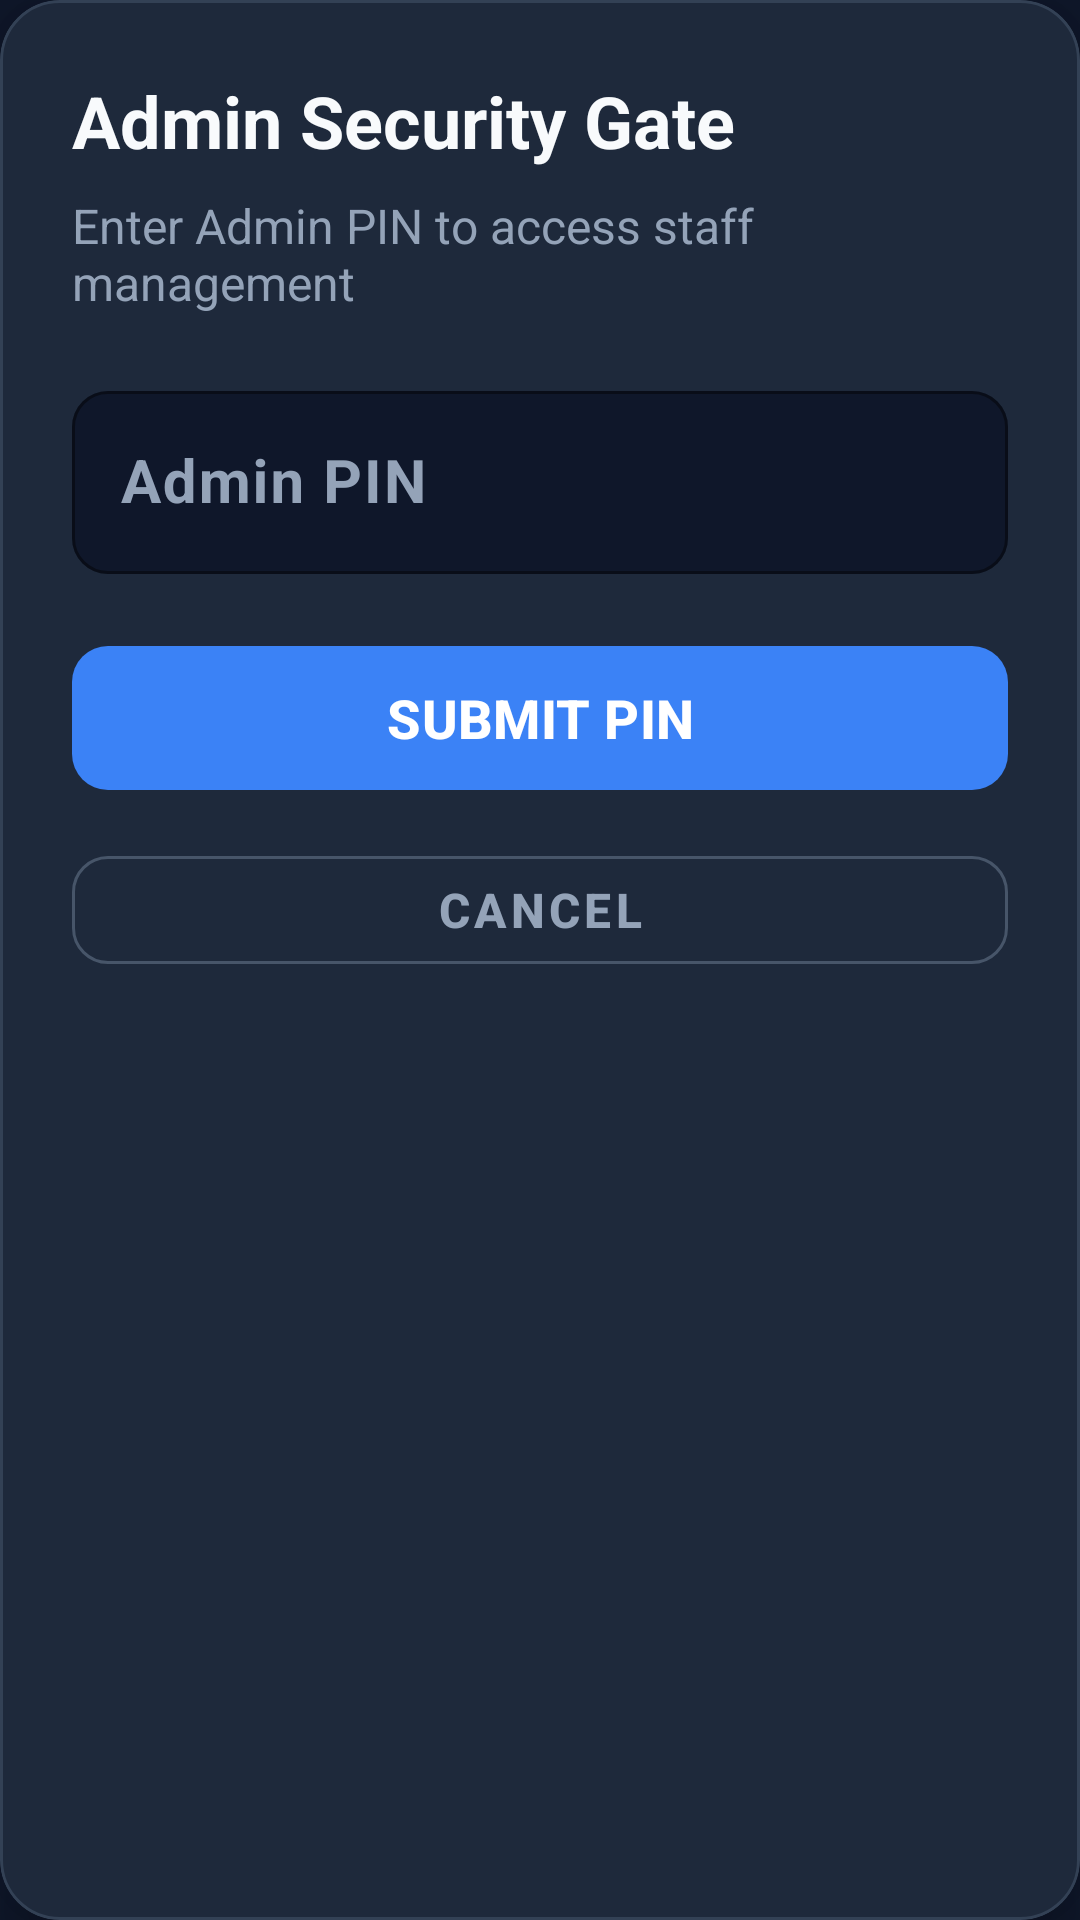

This screen was rendered from an Android layout file. Write that file and the resources it references.
<!-- AndroidManifest.xml: application theme Theme.GFEAttendanceManager -->
<!-- res/layout/dialog_settings.xml -->
<?xml version="1.0" encoding="utf-8"?>
<com.google.android.material.card.MaterialCardView
    xmlns:android="http://schemas.android.com/apk/res/android"
    xmlns:app="http://schemas.android.com/apk/res-auto"
    xmlns:tools="http://schemas.android.com/tools"
    android:layout_width="match_parent"
    android:layout_height="wrap_content"
    app:cardBackgroundColor="@color/bg_card"
    app:cardCornerRadius="20dp"
    app:cardElevation="12dp"
    app:strokeColor="@color/bg_card_stroke"
    app:strokeWidth="1dp">

    <FrameLayout
        android:layout_width="match_parent"
        android:layout_height="wrap_content"
        android:padding="24dp">

        
        <LinearLayout
            android:id="@+id/layoutPinGate"
            android:layout_width="match_parent"
            android:layout_height="wrap_content"
            android:orientation="vertical"
            android:visibility="visible"
            tools:visibility="visible">

            <TextView
                android:layout_width="match_parent"
                android:layout_height="wrap_content"
                android:text="@string/admin_security_gate"
                android:textColor="@color/text_primary"
                android:textSize="24sp"
                android:textStyle="bold" />

            <TextView
                android:layout_width="match_parent"
                android:layout_height="wrap_content"
                android:layout_marginTop="8dp"
                android:text="@string/enter_admin_pin"
                android:textColor="@color/text_secondary"
                android:textSize="16sp" />

            
            <com.google.android.material.textfield.TextInputLayout
                android:layout_width="match_parent"
                android:layout_height="wrap_content"
                android:layout_marginTop="20dp"
                android:hint="@string/hint_admin_pin"
                android:textColorHint="@color/text_secondary"
                app:boxBackgroundColor="@color/bg_main"
                app:boxStrokeColor="@color/accent_blue"
                app:hintTextColor="@color/accent_blue"
                app:boxCornerRadiusTopStart="12dp"
                app:boxCornerRadiusTopEnd="12dp"
                app:boxCornerRadiusBottomStart="12dp"
                app:boxCornerRadiusBottomEnd="12dp">

                <com.google.android.material.textfield.TextInputEditText
                    android:id="@+id/etPin"
                    android:layout_width="match_parent"
                    android:layout_height="wrap_content"
                    android:inputType="numberPassword"
                    android:maxLength="8"
                    android:textColor="@color/text_primary"
                    android:textSize="20sp"
                    android:textStyle="bold" />

            </com.google.android.material.textfield.TextInputLayout>

            
            <TextView
                android:id="@+id/tvPinError"
                android:layout_width="match_parent"
                android:layout_height="wrap_content"
                android:layout_marginTop="8dp"
                android:text="@string/incorrect_pin"
                android:textColor="@color/color_clock_out_btn"
                android:textSize="14sp"
                android:visibility="gone"
                tools:visibility="visible" />

            
            <com.google.android.material.button.MaterialButton
                android:id="@+id/btnSubmitPin"
                android:layout_width="match_parent"
                android:layout_height="56dp"
                android:layout_marginTop="20dp"
                android:text="@string/submit_pin"
                android:textColor="@color/white"
                android:textSize="18sp"
                android:textStyle="bold"
                app:cornerRadius="12dp"
                app:backgroundTint="@color/accent_blue" />

            
            <com.google.android.material.button.MaterialButton
                android:id="@+id/btnPinCancel"
                style="@style/Widget.MaterialComponents.Button.OutlinedButton"
                android:layout_width="match_parent"
                android:layout_height="48dp"
                android:layout_marginTop="12dp"
                android:text="@string/cancel"
                android:textColor="@color/text_secondary"
                android:textSize="16sp"
                android:textStyle="bold"
                app:strokeColor="@color/color_clock_out_stroke"
                app:cornerRadius="12dp" />

        </LinearLayout>

        
        <LinearLayout
            android:id="@+id/layoutAdminControls"
            android:layout_width="match_parent"
            android:layout_height="wrap_content"
            android:orientation="vertical"
            android:visibility="gone"
            tools:visibility="gone">

            <TextView
                android:layout_width="match_parent"
                android:layout_height="wrap_content"
                android:text="@string/admin_settings"
                android:textColor="@color/text_primary"
                android:textSize="24sp"
                android:textStyle="bold" />

            <TextView
                android:layout_width="match_parent"
                android:layout_height="wrap_content"
                android:layout_marginTop="8dp"
                android:text="@string/configure_server_url"
                android:textColor="@color/text_secondary"
                android:textSize="16sp" />

            
            <com.google.android.material.textfield.TextInputLayout
                android:layout_width="match_parent"
                android:layout_height="wrap_content"
                android:layout_marginTop="20dp"
                android:hint="@string/hint_server_url"
                android:textColorHint="@color/text_secondary"
                app:boxBackgroundColor="@color/bg_main"
                app:boxStrokeColor="@color/color_clock_in_stroke"
                app:hintTextColor="@color/color_clock_in_stroke"
                app:boxCornerRadiusTopStart="12dp"
                app:boxCornerRadiusTopEnd="12dp"
                app:boxCornerRadiusBottomStart="12dp"
                app:boxCornerRadiusBottomEnd="12dp">

                <com.google.android.material.textfield.TextInputEditText
                    android:id="@+id/etServerUrl"
                    android:layout_width="match_parent"
                    android:layout_height="wrap_content"
                    android:inputType="textUri"
                    android:textColor="@color/text_primary"
                    android:textSize="16sp" />

            </com.google.android.material.textfield.TextInputLayout>

            
            <com.google.android.material.button.MaterialButton
                android:id="@+id/btnSaveUrl"
                android:layout_width="match_parent"
                android:layout_height="56dp"
                android:layout_marginTop="16dp"
                android:text="@string/save_url"
                android:textColor="@color/white"
                android:textSize="18sp"
                android:textStyle="bold"
                app:cornerRadius="12dp"
                app:backgroundTint="@color/color_clock_in_stroke" />

            
            <com.google.android.material.button.MaterialButton
                android:id="@+id/btnSystemSettings"
                style="@style/Widget.MaterialComponents.Button.OutlinedButton"
                android:layout_width="match_parent"
                android:layout_height="56dp"
                android:layout_marginTop="16dp"
                android:text="@string/exit_kiosk_system_settings"
                android:textColor="@color/color_advance"
                android:textSize="14sp"
                android:textStyle="bold"
                app:strokeColor="@color/color_advance"
                app:cornerRadius="12dp" />

            
            <com.google.android.material.button.MaterialButton
                android:id="@+id/btnClose"
                style="@style/Widget.MaterialComponents.Button.OutlinedButton"
                android:layout_width="match_parent"
                android:layout_height="48dp"
                android:layout_marginTop="16dp"
                android:text="@string/close"
                android:textColor="@color/text_secondary"
                android:textSize="16sp"
                android:textStyle="bold"
                app:strokeColor="@color/color_clock_out_stroke"
                app:cornerRadius="12dp" />

        </LinearLayout>

    </FrameLayout>

</com.google.android.material.card.MaterialCardView>
<!-- resources referenced by this layout -->
<resources>
  <color name="accent_blue">#3B82F6</color>
  <color name="bg_card">#1E293B</color>
  <color name="bg_card_stroke">#334155</color>
  <color name="bg_main">#0F172A</color>
  <color name="color_advance">#F59E0B</color>
  <color name="color_clock_in_stroke">#10B981</color>
  <color name="color_clock_out_btn">#EF4444</color>
  <color name="color_clock_out_stroke">#475569</color>
  <color name="text_primary">#F8FAFC</color>
  <color name="text_secondary">#94A3B8</color>
  <color name="white">#FFFFFF</color>
  <string name="admin_security_gate">Admin Security Gate</string>
  <string name="admin_settings">Admin Settings</string>
  <string name="cancel" tools:ignore="ButtonCasing">CANCEL</string>
  <string name="close" tools:ignore="ButtonCasing">CLOSE</string>
  <string name="configure_server_url">Configure Server URL</string>
  <string name="enter_admin_pin">Enter Admin PIN to access staff management</string>
  <string name="exit_kiosk_system_settings" tools:ignore="ButtonCasing">EXIT KIOSK / OPEN SYSTEM SETTINGS</string>
  <string name="hint_admin_pin">Admin PIN</string>
  <string name="hint_server_url">Server Base URL</string>
  <string name="incorrect_pin">Incorrect PIN. Try again.</string>
  <string name="save_url" tools:ignore="ButtonCasing">SAVE URL</string>
  <string name="submit_pin" tools:ignore="ButtonCasing">SUBMIT PIN</string>
  <style name="Theme.GFEAttendanceManager" parent="Theme.Material3.Dark.NoActionBar">
          
          <item name="colorPrimary">@color/color_clock</item>
          <item name="colorPrimaryContainer">@color/bg_card</item>
          <item name="colorOnPrimary">@color/bg_main</item>
  
          
          <item name="colorSecondary">@color/color_clock_in_stroke</item>
          <item name="colorSecondaryContainer">@color/color_clock_in_bg</item>
          <item name="colorOnSecondary">@color/white</item>
  
          
          <item name="android:statusBarColor">@color/bg_card</item>
          <item name="android:navigationBarColor">@color/bg_main</item>
          <item name="android:windowBackground">@color/bg_main</item>
      </style>
  <color name="color_clock">#38BDF8</color>
  <color name="color_clock_in_bg">#064E3B</color>
</resources>
